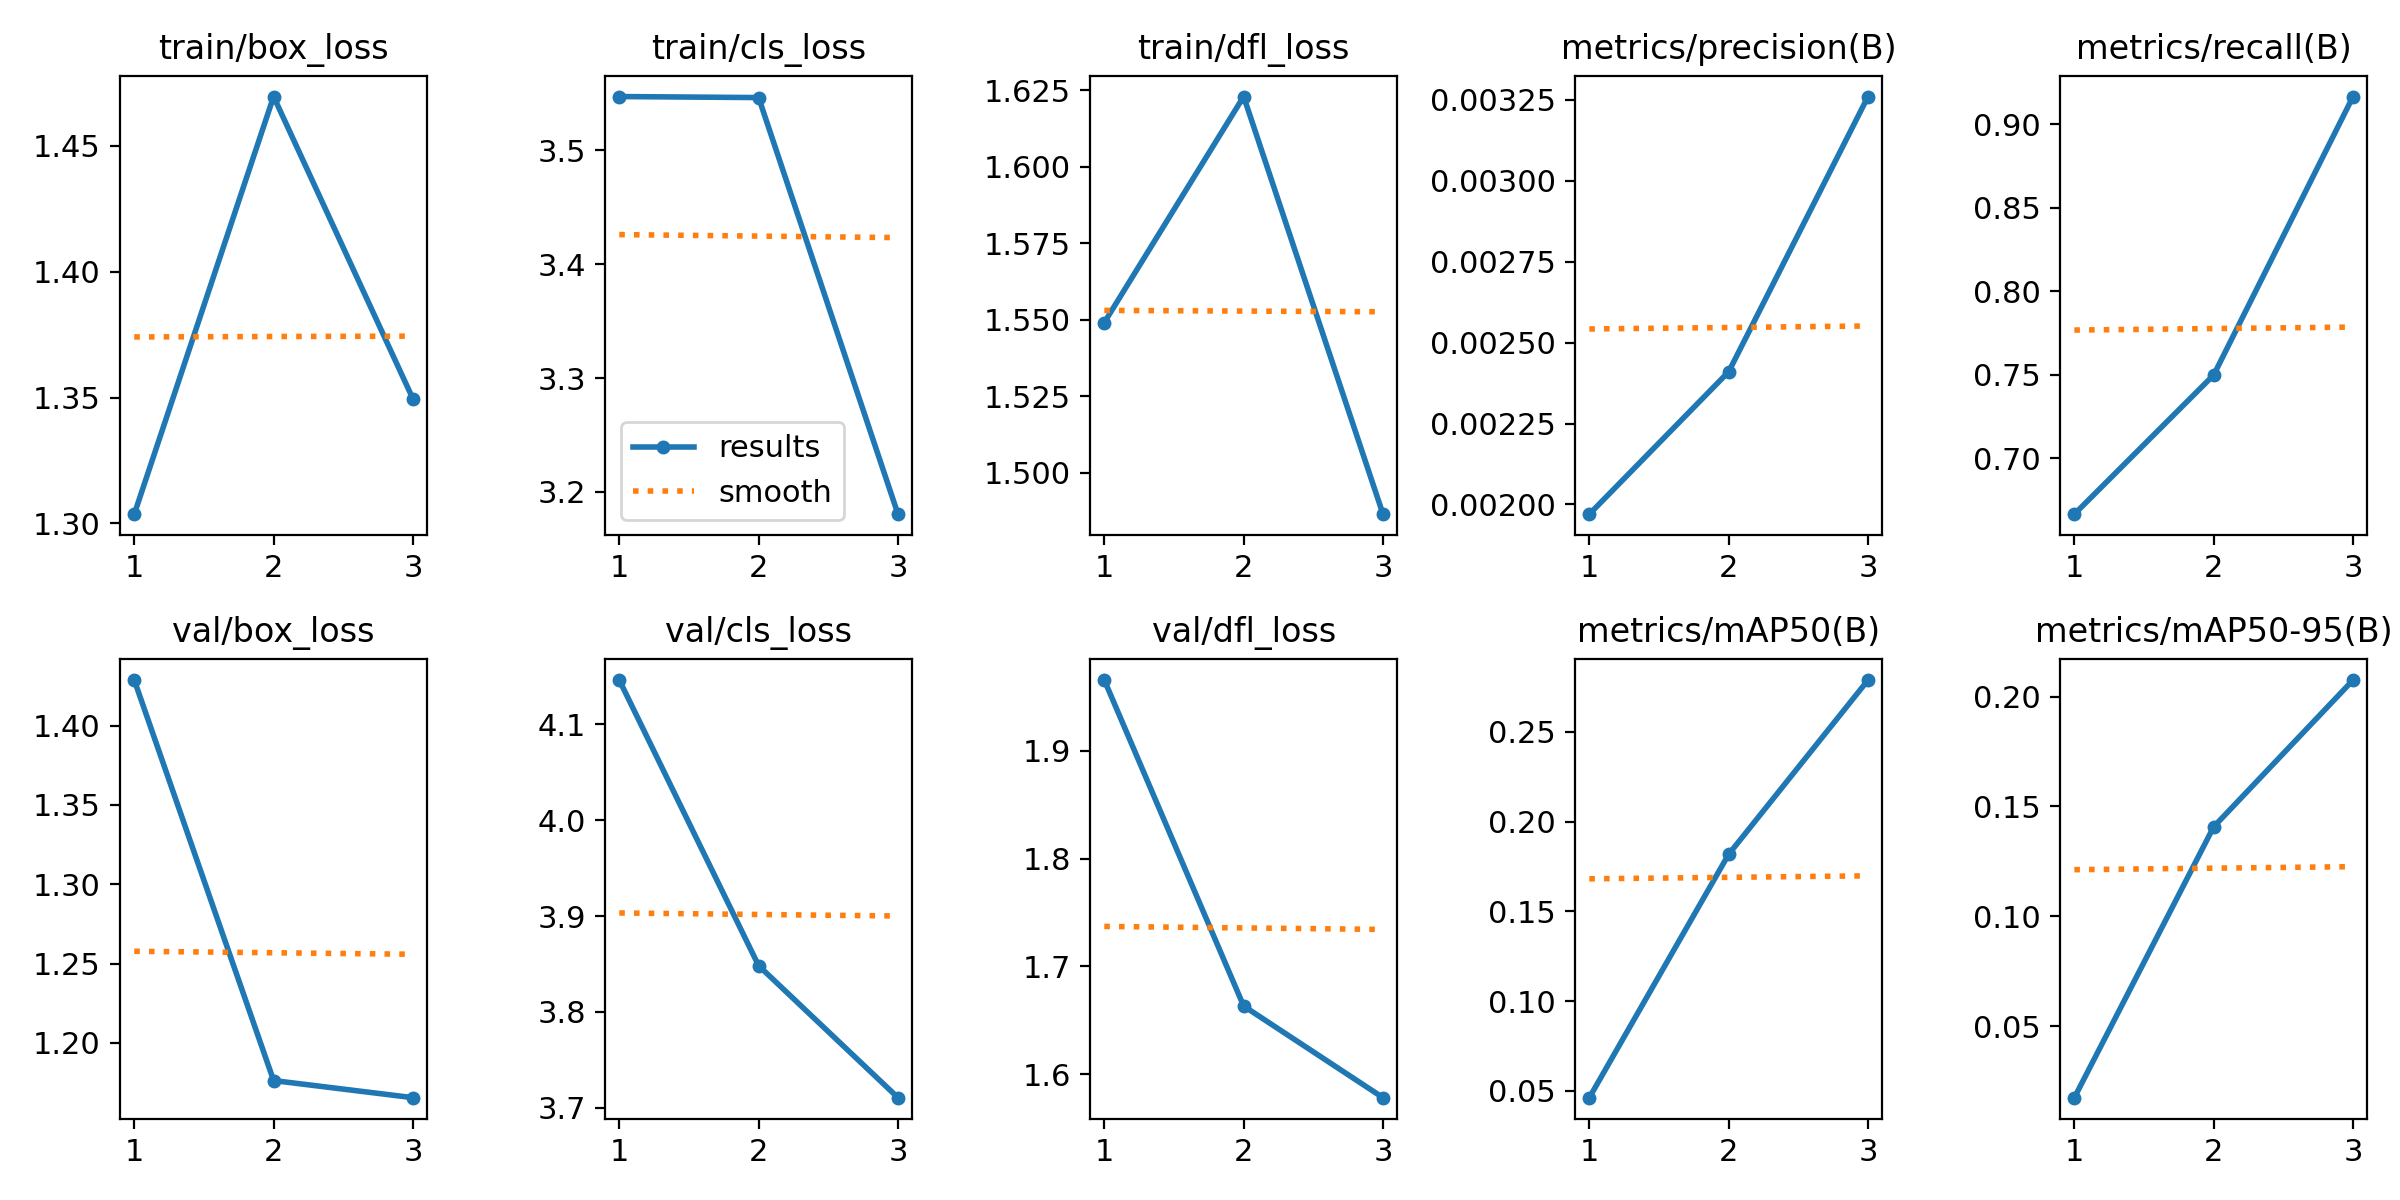

The data file committed next to this chart (first rows):
epoch, train/box_loss, train/cls_loss, train/dfl_loss, metrics/precision(B), metrics/recall(B), metrics/mAP50(B), metrics/mAP50-95(B), val/box_loss, val/cls_loss, val/dfl_loss, lr/pg0, lr/pg1, lr/pg2
1, 1.304, 3.547, 1.549, 0.00197, 0.6667, 0.04624, 0.01742, 1.429, 4.146, 1.966, 3.334e-05, 3.334e-05, 3.334e-05
2, 1.47, 3.546, 1.623, 0.00241, 0.75, 0.1818, 0.1407, 1.176, 3.848, 1.663, 5.5845e-05, 5.5845e-05, 5.5845e-05
3, 1.349, 3.18, 1.486, 0.00326, 0.9167, 0.2789, 0.2075, 1.165, 3.711, 1.578, 4.5342e-05, 4.5342e-05, 4.5342e-05
